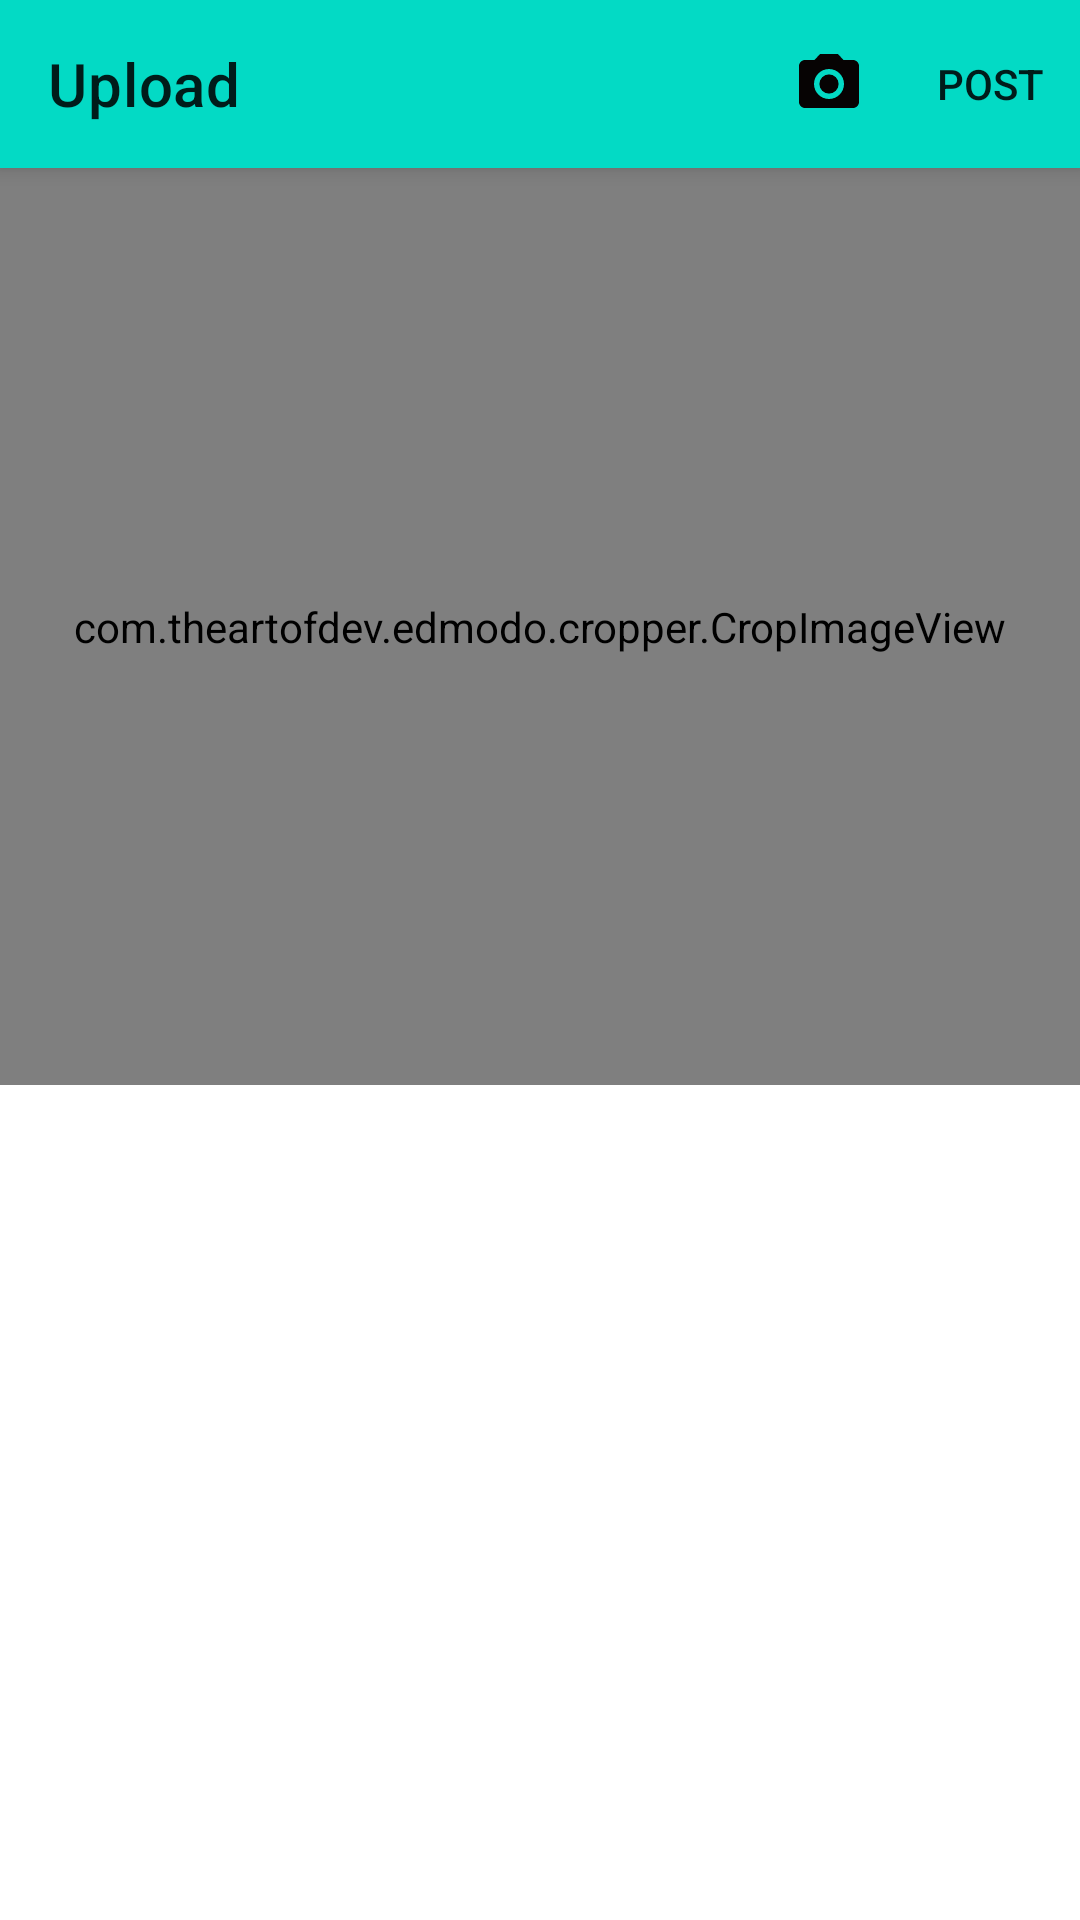

Write the Android layout XML for this screen, with the resource values it uses.
<!-- AndroidManifest.xml: application theme Theme.MEMER -->
<!-- res/layout/fragment_profile_pic.xml -->
<?xml version="1.0" encoding="utf-8"?>
<LinearLayout xmlns:android="http://schemas.android.com/apk/res/android"
    xmlns:app="http://schemas.android.com/apk/res-auto"
    xmlns:tools="http://schemas.android.com/tools"
    android:layout_width="match_parent"
    android:layout_height="match_parent"
    android:orientation="vertical"
    tools:context=".FRAGMENTS.FragmentAddPost">

    <androidx.appcompat.widget.Toolbar
        android:id="@+id/updateProfilePicToolbar"
        android:layout_width="match_parent"
        android:layout_height="wrap_content"
        android:background="@color/teal_200"
        android:elevation="4dp"
        android:minHeight="?attr/actionBarSize"
        app:title="Upload"
        app:menu="@menu/add_post_menu" />

    <RelativeLayout
        android:id="@+id/updateProfilePicRelativeLayout"
        android:layout_width="match_parent"
        android:layout_height="0dp"
        android:orientation="vertical"
        android:layout_weight="11">

        <com.theartofdev.edmodo.cropper.CropImageView
            android:layout_width="match_parent"
            android:layout_height="match_parent"
            android:id="@+id/updateProfilePicCropImage"
            app:cropShape="oval"
            />

    </RelativeLayout>


    <androidx.recyclerview.widget.RecyclerView
        android:layout_width="match_parent"
        android:layout_height="0dp"
        android:id="@+id/recyclerViewProfilePicGallery"
        tools:listitem="@layout/gallery_item_view"
        android:layout_weight="10"/>



</LinearLayout>
<!-- res/layout/gallery_item_view.xml (included above) -->
<?xml version="1.0" encoding="utf-8"?>
<com.example.memer.HELPERS.SquareLayout
    xmlns:android="http://schemas.android.com/apk/res/android"
    android:layout_width="match_parent"
    android:layout_height="match_parent">

    <ImageView
        android:id="@+id/galleryItemImage"
        android:layout_width="match_parent"
        android:layout_height="match_parent"
        android:background="@color/white"
        android:scaleType="centerCrop" />

</com.example.memer.HELPERS.SquareLayout>
<!-- resources referenced by this layout -->
<resources>
  <color name="teal_200">#FF03DAC5</color>
  <color name="white">#FFFFFFFF</color>
  <style name="Theme.MEMER" parent="Theme.MaterialComponents.Light.NoActionBar">
          
          <item name="colorPrimary">@color/green_blue</item>
          <item name="colorPrimaryVariant">@color/teal_200</item>
          <item name="colorOnPrimary">@color/black</item>
          
          <item name="colorSecondary">@color/teal_200</item>
          <item name="colorSecondaryVariant">@color/teal_700</item>
          <item name="colorOnSecondary">@color/black</item>
          
          <item name="android:statusBarColor" tools:targetApi="l">@color/teal_200</item>
  
          <item name="colorAccent">@color/black</item>
  
  
          
      </style>
  <color name="green_blue">#75E6DA</color>
  <color name="black">#FF000000</color>
  <color name="teal_700">#FF018786</color>
</resources>
